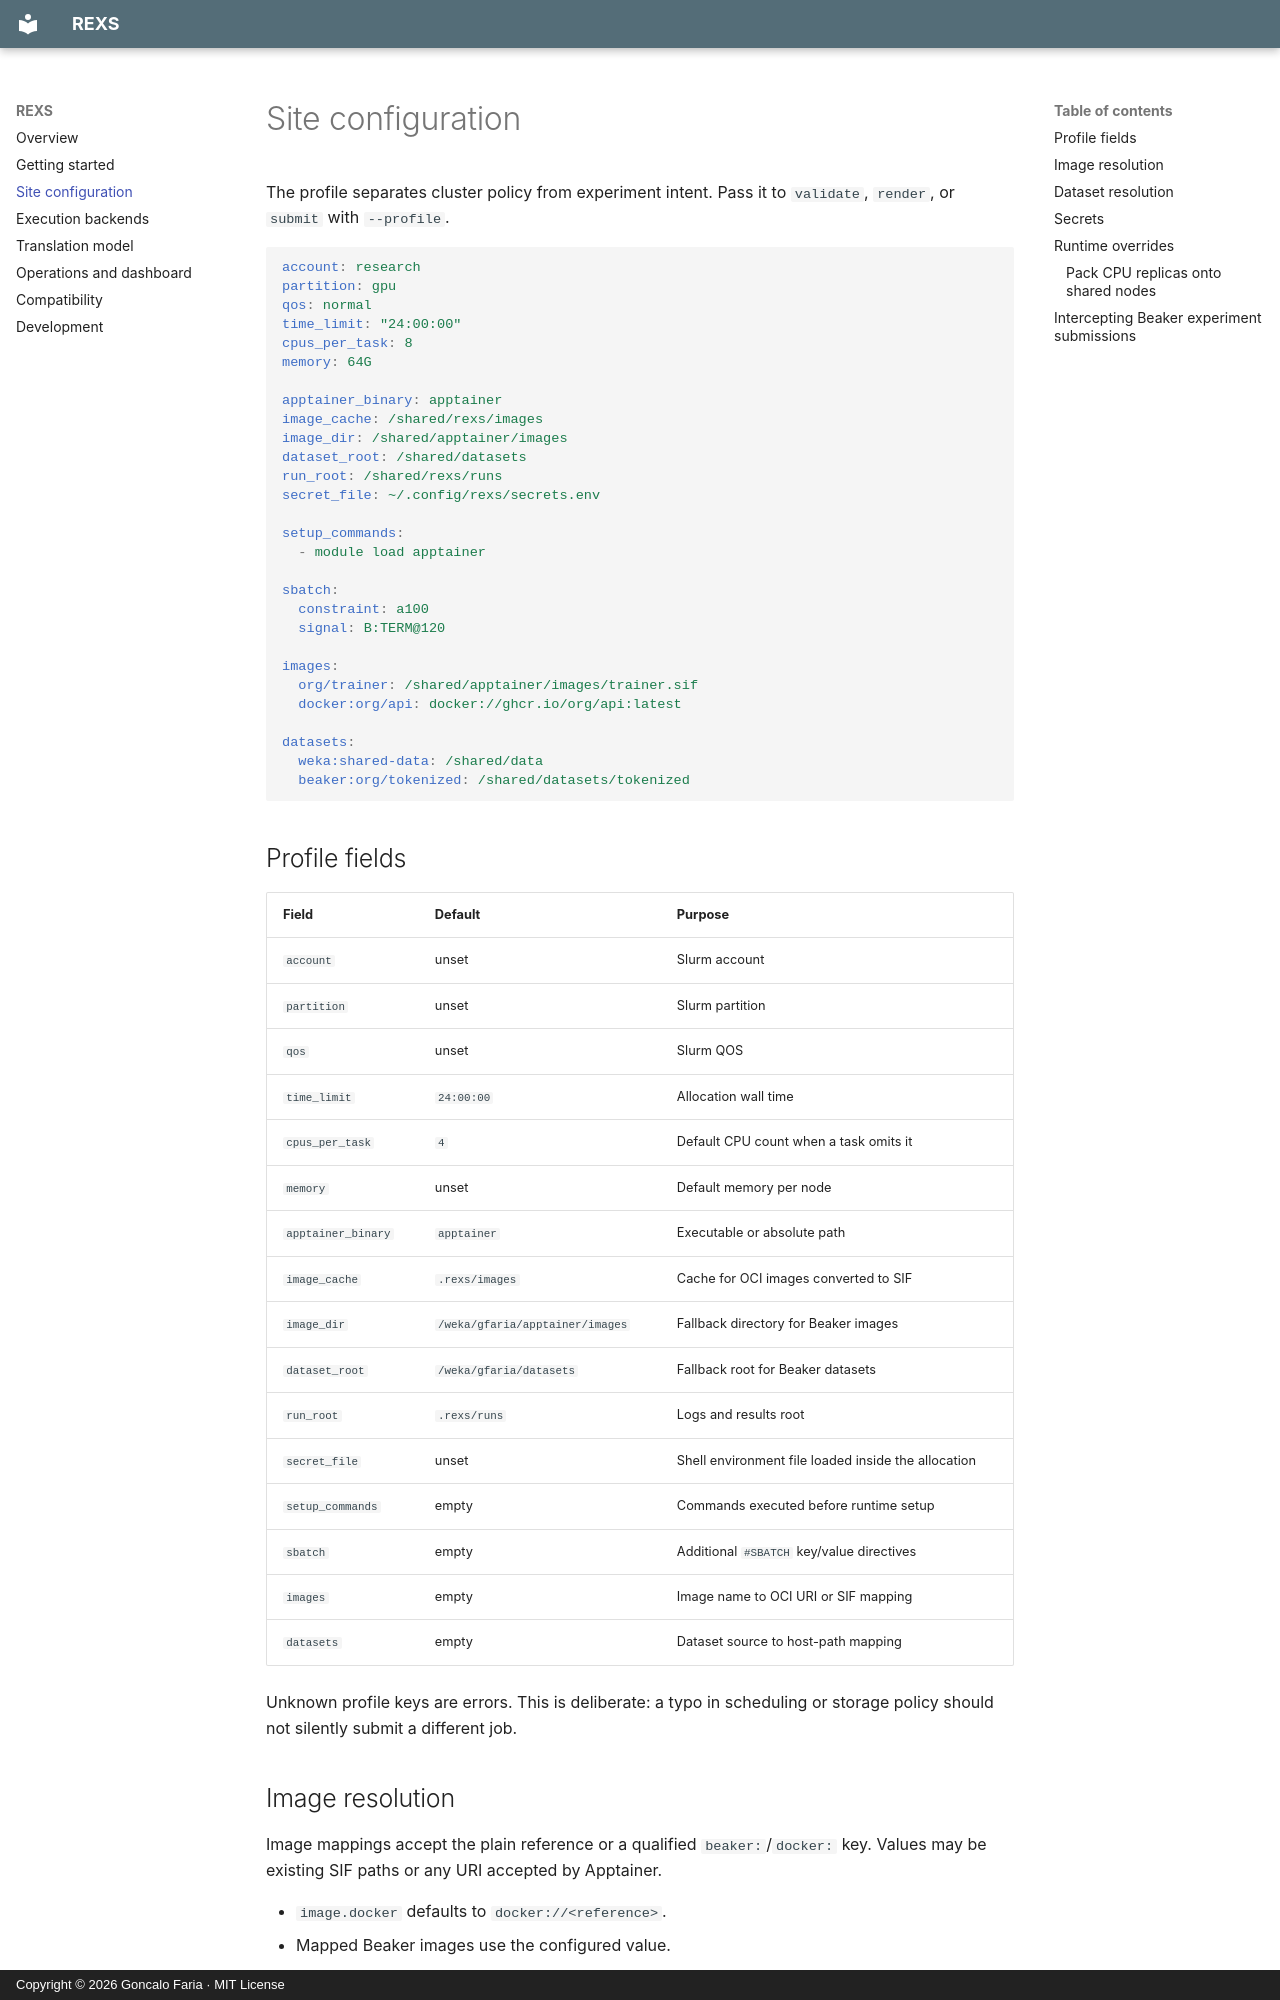

repository: goncalorafaria/rexs · page: configuration/index.html · generator: mkdocs · copyright: Copyright © 2026 Goncalo Faria · MIT License

# Site configuration

The profile separates cluster policy from experiment intent. Pass it to
`validate`, `render`, or `submit` with `--profile`.

```yaml
account: research
partition: gpu
qos: normal
time_limit: "24:00:00"
cpus_per_task: 8
memory: 64G

apptainer_binary: apptainer
image_cache: /shared/rexs/images
image_dir: /shared/apptainer/images
dataset_root: /shared/datasets
run_root: /shared/rexs/runs
secret_file: ~/.config/rexs/secrets.env

setup_commands:
  - module load apptainer

sbatch:
  constraint: a100
  signal: B:TERM@120

images:
  org/trainer: /shared/apptainer/images/trainer.sif
  docker:org/api: docker://ghcr.io/org/api:latest

datasets:
  weka:shared-data: /shared/data
  beaker:org/tokenized: /shared/datasets/tokenized
```

## Profile fields

| Field | Default | Purpose |
| --- | --- | --- |
| `account` | unset | Slurm account |
| `partition` | unset | Slurm partition |
| `qos` | unset | Slurm QOS |
| `time_limit` | `24:00:00` | Allocation wall time |
| `cpus_per_task` | `4` | Default CPU count when a task omits it |
| `memory` | unset | Default memory per node |
| `apptainer_binary` | `apptainer` | Executable or absolute path |
| `image_cache` | `.rexs/images` | Cache for OCI images converted to SIF |
| `image_dir` | `/weka/gfaria/apptainer/images` | Fallback directory for Beaker images |
| `dataset_root` | `/weka/gfaria/datasets` | Fallback root for Beaker datasets |
| `run_root` | `.rexs/runs` | Logs and results root |
| `secret_file` | unset | Shell environment file loaded inside the allocation |
| `setup_commands` | empty | Commands executed before runtime setup |
| `sbatch` | empty | Additional `#SBATCH` key/value directives |
| `images` | empty | Image name to OCI URI or SIF mapping |
| `datasets` | empty | Dataset source to host-path mapping |

Unknown profile keys are errors. This is deliberate: a typo in scheduling or
storage policy should not silently submit a different job.

## Image resolution

Image mappings accept the plain reference or a qualified `beaker:`/`docker:`
key. Values may be existing SIF paths or any URI accepted by Apptainer.

- `image.docker` defaults to `docker://<reference>`.
- Mapped Beaker images use the configured value.
- An unmapped Beaker image falls back to
  `<image_dir>/<sanitized-reference>.sif` and emits a warning.

OCI images are pulled once under `image_cache` by the generated job script.
Use a shared cache when replicas may land on different nodes.

## Dataset resolution

- `source.hostPath` binds the path directly.
- `source.weka` uses a `weka:<name>` mapping. An unmapped `/weka` mount binds
  `/weka` and warns.
- `source.beaker` uses a `beaker:<name>` mapping or falls back under
  `<dataset_root>/beaker/` and warns.
